11-way image classification set "segmented-dataset" from GitHub (Funky-UWI/FoliageFixerModel); label vocabulary: bacterial spot, early blight, late blight, leaf mold, septoria leaf spot, spider mites two-spotted spider mite, target spot, tomato yellow leaf curl virus, tomato mosaic virus, healthy, powdery mildew.

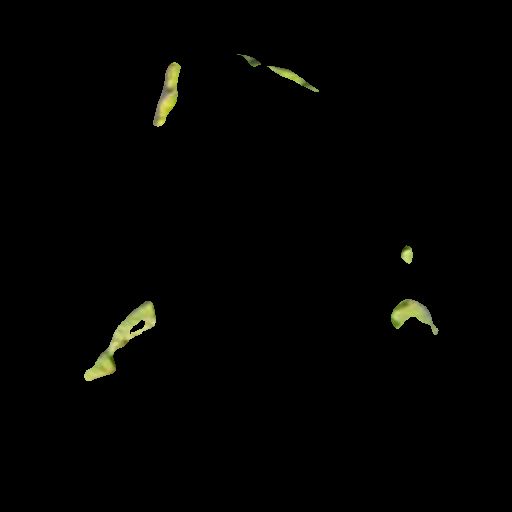
Label: tomato yellow leaf curl virus

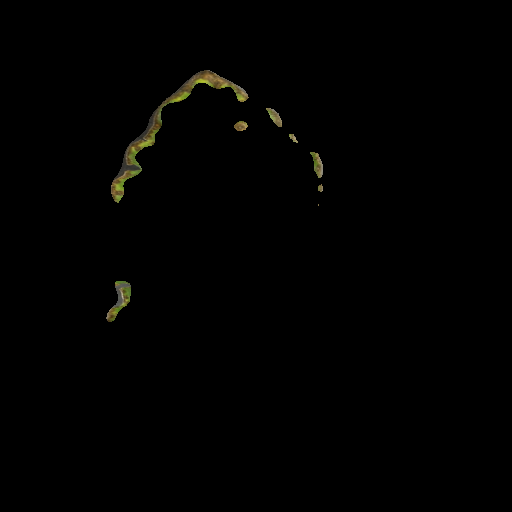
Label: bacterial spot

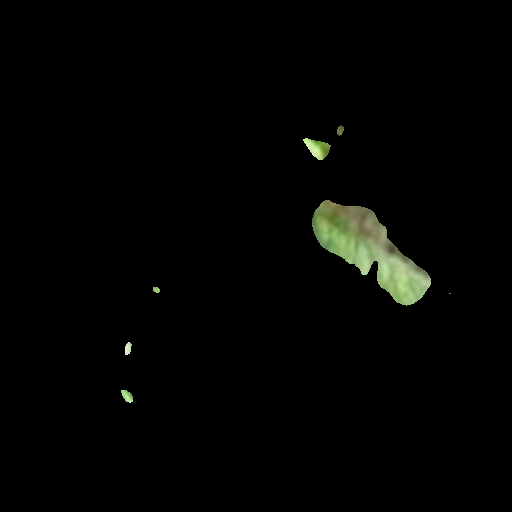
Label: powdery mildew

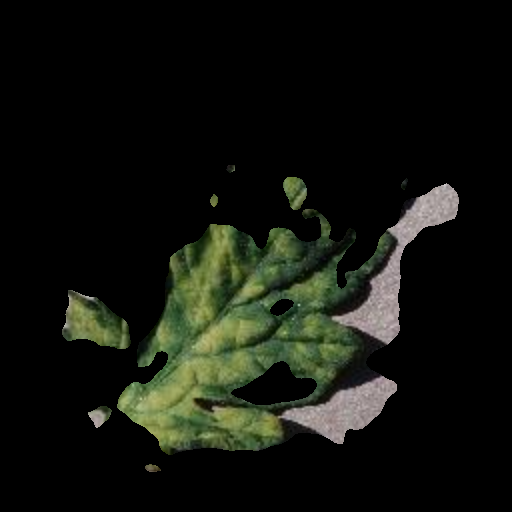
Label: leaf mold

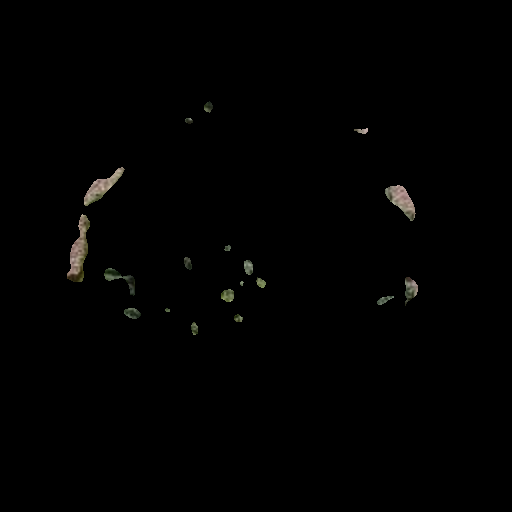
Label: spider mites two-spotted spider mite

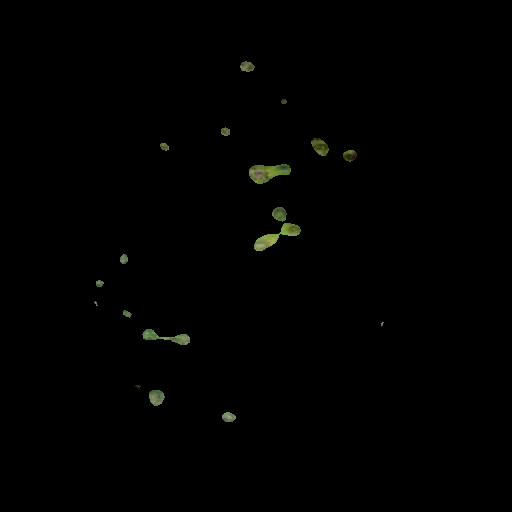
Label: septoria leaf spot
